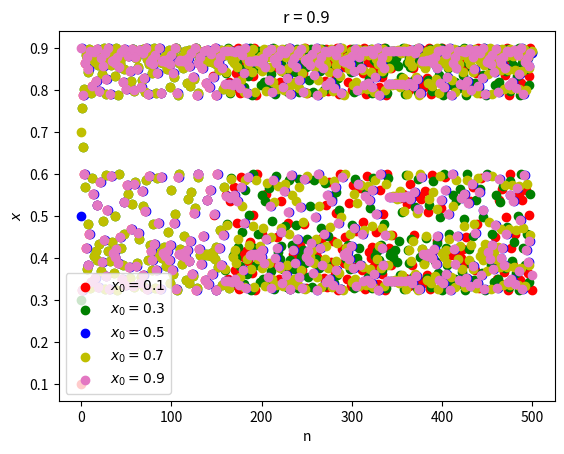

Reproduce this figure in Python.
# -*- coding: utf-8 -*-
"""
Created on Fri Sep 13 10:42:23 2019

[redacted]
"""

import math
from mpl_toolkits.mplot3d import Axes3D
import matplotlib.pyplot as plt
import numpy as np

fig = plt.figure()
ax=fig.add_subplot(111)
#ax = fig.gca(projection='3d')

Nx0 = 5
r=[0.88,0.89,0.9, 0.95]
tmax=500
x0=np.linspace(0.1,0.9,Nx0)
#x=np.zeros((tmax, Nx0))
x=np.zeros((Nx0, tmax))
for i in range(Nx0):
    x[i][0] = x0[i]

ex=[[] for _ in range(Nx0)]
#ey=[[] for _ in range(Nx0)]
#ez=[[] for _ in range(Nx0)]
et=[]

for i in range(tmax-1):
    for j in range(Nx0):
        x[j][i+1] = 4*r[2]*(1-x[j][i])*x[j][i]
    et.append(i)
et.append(tmax)    
    

ax.scatter(et,x[0], c='r', label = '$x_0 = 0.1$')
ax.scatter(et,x[1], c='g', label = '$x_0 = 0.3$')
ax.scatter(et,x[2], c='b', label = '$x_0 = 0.5$')
ax.scatter(et,x[3], c='y', label = '$x_0 = 0.7$')
ax.scatter(et,x[4], c='tab:pink', label = '$x_0 = 0.9$')
ax.legend()
#ax.set_xlabel(r'$\omega_d$')
#ax.set_ylabel('Amplitude')
#ax.set_zlabel('E')
plt.title('r = 0.9')
ax.set_xlabel('n')
ax.set_ylabel('$x$')
#ax.set_zlim(0.045, 0.055)
#plt.grid()
plt.show() 